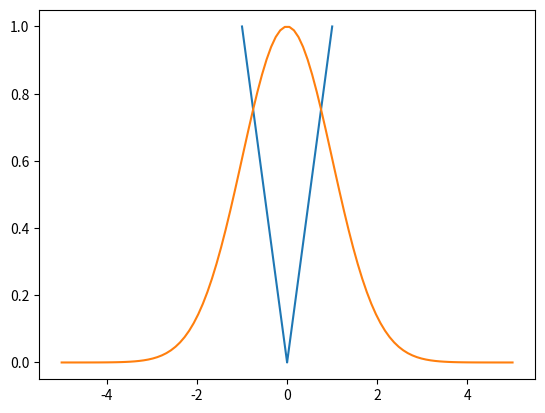

Generate this figure with matplotlib:
# # Parte 1
import numpy as np
import matplotlib.pyplot as plt

# Cantidad de puntos
n = 101

X = np.linspace(-1, 1, n)
Y = np.absolute(X)
plt.plot(X,Y)
plt.show()

##########################################################

# Parte 2

#Parte 2
import matplotlib.pyplot as plt
import numpy as np
import math

# Cantidad de puntos
n = 100
x = np.linspace(-5,5,n)
gaussiana = np.exp(-x**2/2)  # Expresión vectorizada, calcula el resultado uno a uno

plt.plot(x, gaussiana)
plt.show()

##########################################################

